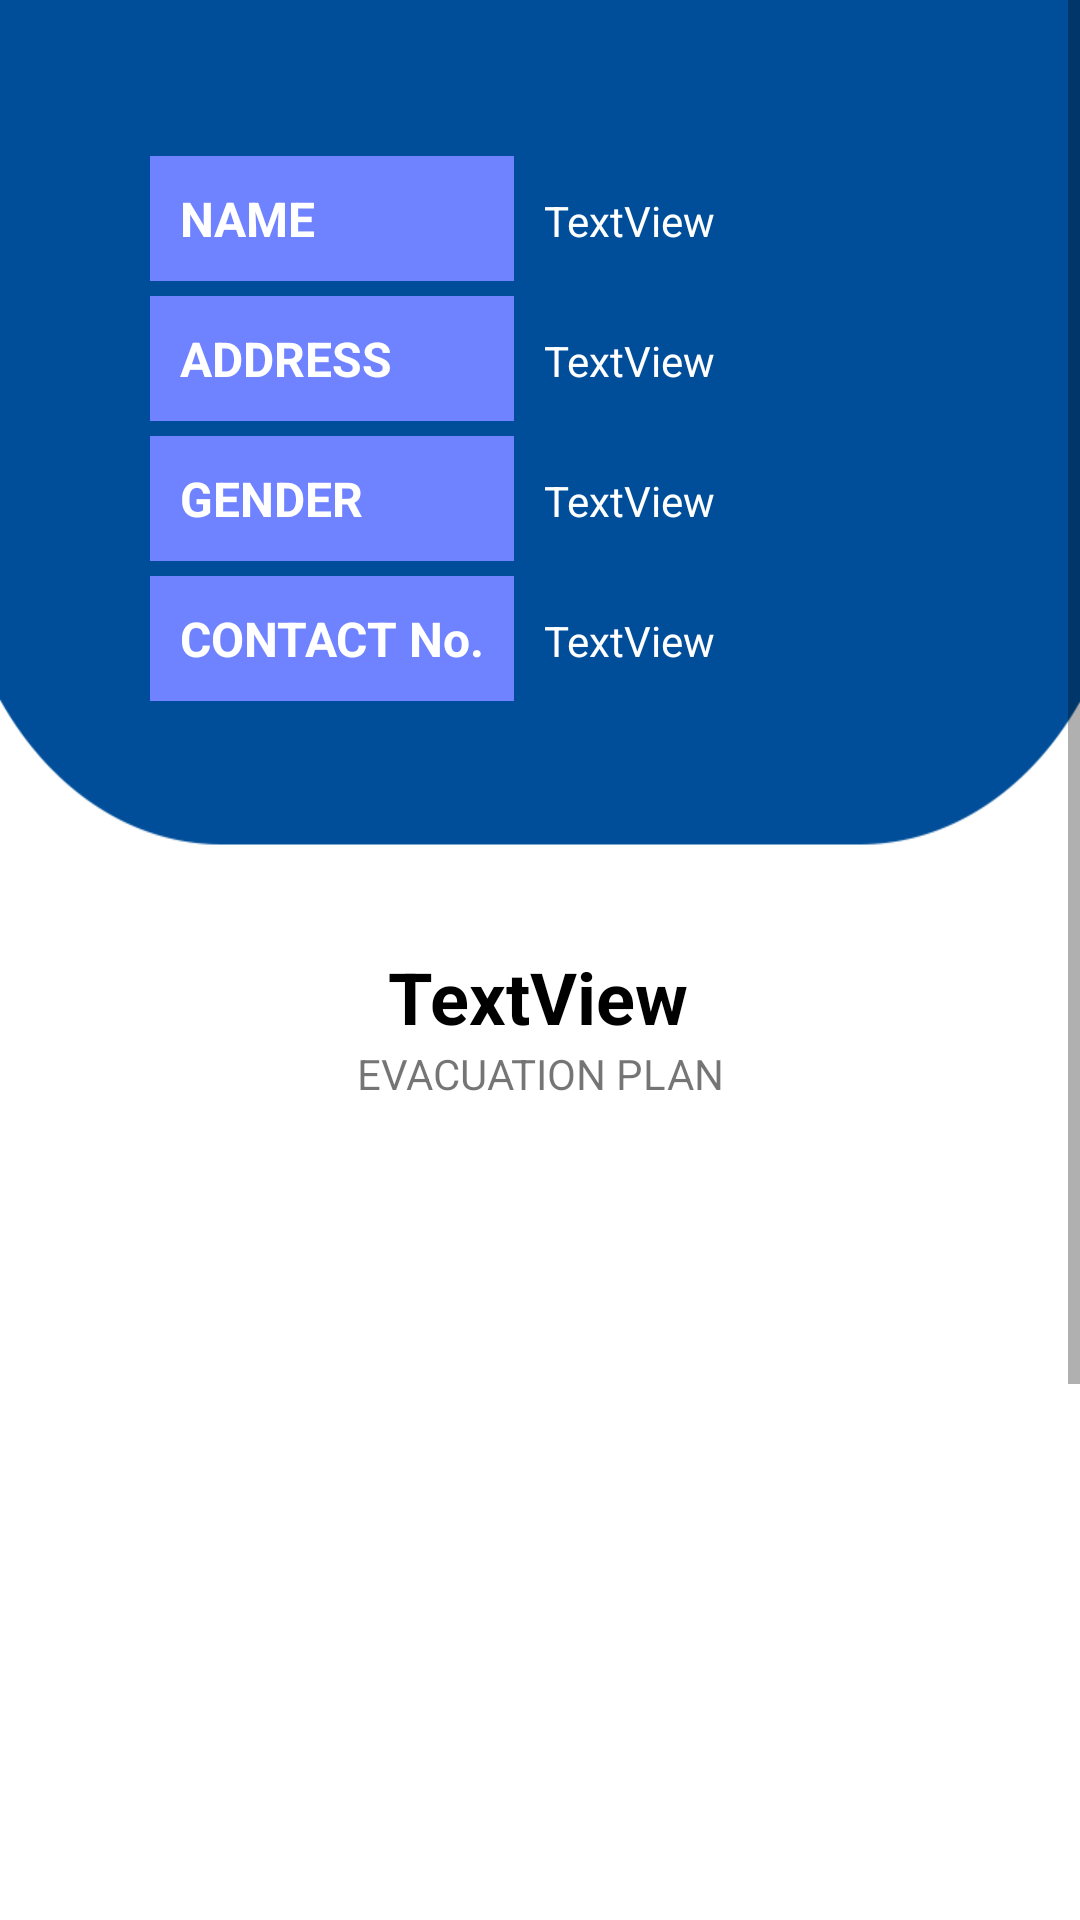

Produce the Android XML layout that renders to this screen, including the resource entries it uses.
<!-- AndroidManifest.xml: application theme Theme.MDRRMOApp -->
<!-- res/layout/activity_evacfrm.xml -->
<?xml version="1.0" encoding="utf-8"?>
<ScrollView xmlns:android="http://schemas.android.com/apk/res/android"
    xmlns:app="http://schemas.android.com/apk/res-auto"
    xmlns:tools="http://schemas.android.com/tools"
    android:layout_width="match_parent"
    android:layout_height="match_parent"
    tools:context=".evacfrm">

    <androidx.constraintlayout.widget.ConstraintLayout
        android:layout_width="match_parent"
        android:layout_height="match_parent">

        <androidx.constraintlayout.widget.ConstraintLayout
            android:layout_width="match_parent"
            android:layout_height="888dp"
            app:layout_constraintEnd_toEndOf="parent"
            app:layout_constraintStart_toStartOf="parent"
            app:layout_constraintTop_toTopOf="parent">


            <View
                android:id="@+id/view4"
                android:layout_width="wrap_content"
                android:layout_height="300dp"
                android:background="@drawable/header"
                app:layout_constraintEnd_toEndOf="parent"
                app:layout_constraintStart_toStartOf="parent"
                app:layout_constraintTop_toTopOf="parent" />

            <androidx.constraintlayout.widget.ConstraintLayout
                android:id="@+id/constraintLayout"
                android:layout_width="match_parent"
                android:layout_height="346dp"
                app:layout_constraintBottom_toBottomOf="parent"
                app:layout_constraintEnd_toEndOf="parent"
                app:layout_constraintHorizontal_bias="0.0"
                app:layout_constraintStart_toStartOf="parent"
                app:layout_constraintTop_toBottomOf="@+id/textView151"
                app:layout_constraintVertical_bias="0.111">

                <LinearLayout
                    android:layout_width="match_parent"
                    android:layout_height="344dp"
                    android:layout_marginStart="1dp"
                    android:layout_marginTop="1dp"
                    android:layout_marginEnd="1dp"
                    android:orientation="vertical"
                    app:layout_constraintBottom_toBottomOf="parent"
                    app:layout_constraintEnd_toEndOf="parent"
                    app:layout_constraintStart_toStartOf="parent"
                    app:layout_constraintTop_toTopOf="parent">

                    <ImageView
                        android:id="@+id/imageView13"
                        android:layout_width="match_parent"
                        android:layout_height="wrap_content"
                        android:layout_gravity="center"
                        app:srcCompat="@drawable/dd" />
                </LinearLayout>
            </androidx.constraintlayout.widget.ConstraintLayout>

            <TableLayout
                android:layout_width="match_parent"
                android:layout_height="208dp"
                android:layout_marginTop="52dp"
                app:layout_constraintEnd_toEndOf="parent"
                app:layout_constraintHorizontal_bias="0.0"
                app:layout_constraintStart_toStartOf="parent"
                app:layout_constraintTop_toTopOf="parent">

                <TableRow
                    android:layout_width="match_parent"
                    android:layout_height="match_parent">

                    <TextView
                        android:id="@+id/textView1"
                        android:layout_width="wrap_content"
                        android:layout_height="wrap_content"
                        android:layout_marginLeft="50dp"
                        android:background="#6F82FF"
                        android:padding="10dp"
                        android:text="NAME"
                        android:textColor="#FFFFFF"
                        android:textSize="16sp"
                        android:textStyle="bold" />

                    <TextView
                        android:id="@+id/textView2"
                        android:layout_width="wrap_content"
                        android:layout_height="wrap_content"
                        android:layout_marginLeft="10dp"
                        android:text="TextView"
                        android:textColor="#FFFFFF" />
                </TableRow>

                <TableRow
                    android:layout_width="match_parent"
                    android:layout_height="match_parent"
                    android:layout_marginTop="5dp">

                    <TextView
                        android:id="@+id/textView3"
                        android:layout_width="wrap_content"
                        android:layout_height="wrap_content"
                        android:layout_marginLeft="50dp"
                        android:background="#6F82FF"
                        android:padding="10dp"
                        android:text="ADDRESS"
                        android:textColor="#FFFFFF"
                        android:textSize="16sp"
                        android:textStyle="bold" />

                    <TextView
                        android:id="@+id/textView4"
                        android:layout_width="wrap_content"
                        android:layout_height="wrap_content"
                        android:layout_marginLeft="10dp"
                        android:text="TextView"
                        android:textColor="#FFFFFF" />
                </TableRow>

                <TableRow
                    android:layout_width="match_parent"
                    android:layout_height="match_parent"
                    android:layout_marginTop="5dp">

                    <TextView
                        android:id="@+id/textView5"
                        android:layout_width="wrap_content"
                        android:layout_height="wrap_content"
                        android:layout_marginLeft="50dp"
                        android:background="#6F82FF"
                        android:padding="10dp"
                        android:text="GENDER"
                        android:textColor="#FFFFFF"
                        android:textSize="16sp"
                        android:textStyle="bold" />

                    <TextView
                        android:id="@+id/textView6"
                        android:layout_width="wrap_content"
                        android:layout_height="wrap_content"
                        android:layout_marginLeft="10dp"
                        android:text="TextView"
                        android:textColor="#FFFFFF" />
                </TableRow>

                <TableRow
                    android:layout_width="match_parent"
                    android:layout_height="match_parent"
                    android:layout_marginTop="5dp">

                    <TextView
                        android:id="@+id/textView7"
                        android:layout_width="wrap_content"
                        android:layout_height="wrap_content"
                        android:layout_marginLeft="50dp"
                        android:background="#6F82FF"
                        android:padding="10dp"
                        android:text="CONTACT No."
                        android:textColor="#FFFFFF"
                        android:textSize="16sp"
                        android:textStyle="bold" />

                    <TextView
                        android:id="@+id/textView8"
                        android:layout_width="wrap_content"
                        android:layout_height="wrap_content"
                        android:layout_marginLeft="10dp"
                        android:text="TextView"
                        android:textColor="#FFFFFF" />
                </TableRow>

            </TableLayout>

            <TextView
                android:id="@+id/textView150"
                android:layout_width="wrap_content"
                android:layout_height="wrap_content"
                android:layout_marginTop="16dp"
                android:text="TextView"
                android:textColor="#000000"
                android:textSize="24sp"
                android:textStyle="bold"
                app:layout_constraintEnd_toEndOf="parent"
                app:layout_constraintHorizontal_bias="0.498"
                app:layout_constraintStart_toStartOf="parent"
                app:layout_constraintTop_toBottomOf="@+id/view4" />

            <TextView
                android:id="@+id/textView151"
                android:layout_width="wrap_content"
                android:layout_height="wrap_content"
                android:text="EVACUATION PLAN"
                app:layout_constraintEnd_toEndOf="parent"
                app:layout_constraintStart_toStartOf="parent"
                app:layout_constraintTop_toBottomOf="@+id/textView150"
                app:layout_constraintVertical_bias="0.0" />
        </androidx.constraintlayout.widget.ConstraintLayout>
    </androidx.constraintlayout.widget.ConstraintLayout>

</ScrollView>
<!-- resources referenced by this layout -->
<resources>
  <!-- drawable header: png bitmap (drawable, 7761 bytes) -->
  <style name="Theme.MDRRMOApp" parent="Theme.MaterialComponents.DayNight.NoActionBar">
          
          <item name="colorPrimary">@color/purple_500</item>
          <item name="colorPrimaryVariant">@color/purple_700</item>
          <item name="colorOnPrimary">@color/white</item>
          
          <item name="colorSecondary">@color/teal_200</item>
          <item name="colorSecondaryVariant">@color/teal_700</item>
          <item name="colorOnSecondary">@color/black</item>
          
          <item name="android:statusBarColor" tools:targetApi="l">?attr/colorPrimaryVariant</item>
          
      </style>
  <!-- not gathered from this repository: default colours our renderer supplied (Android Studio template values) -->
  <color name="purple_500">#FF6200EE</color>
  <color name="purple_700">#FF3700B3</color>
  <color name="teal_200">#FF03DAC5</color>
  <color name="teal_700">#FF018786</color>
  <color name="black">#FF000000</color>
  <color name="white">#FFFFFFFF</color>
</resources>
